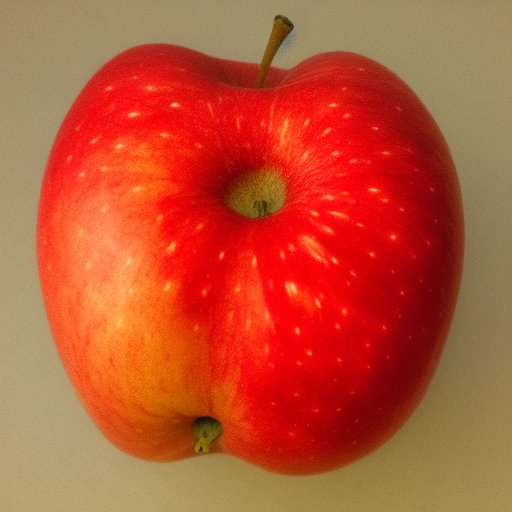
Generation parameters embedded in this image by AUTOMATIC1111 Stable Diffusion web UI or a fork of it (Forge, ...) (PNG 'parameters' text chunk):
apple deformed  <lora:noclassapple:1>
Steps: 20, Sampler: Euler a, CFG scale: 7, Seed: 3892550665, Size: 512x512, Model hash: 6ce0161689, Model: v1-5-pruned-emaonly, Lora hashes: "noclassapple: a35fbc8358d8", Version: v1.3.2